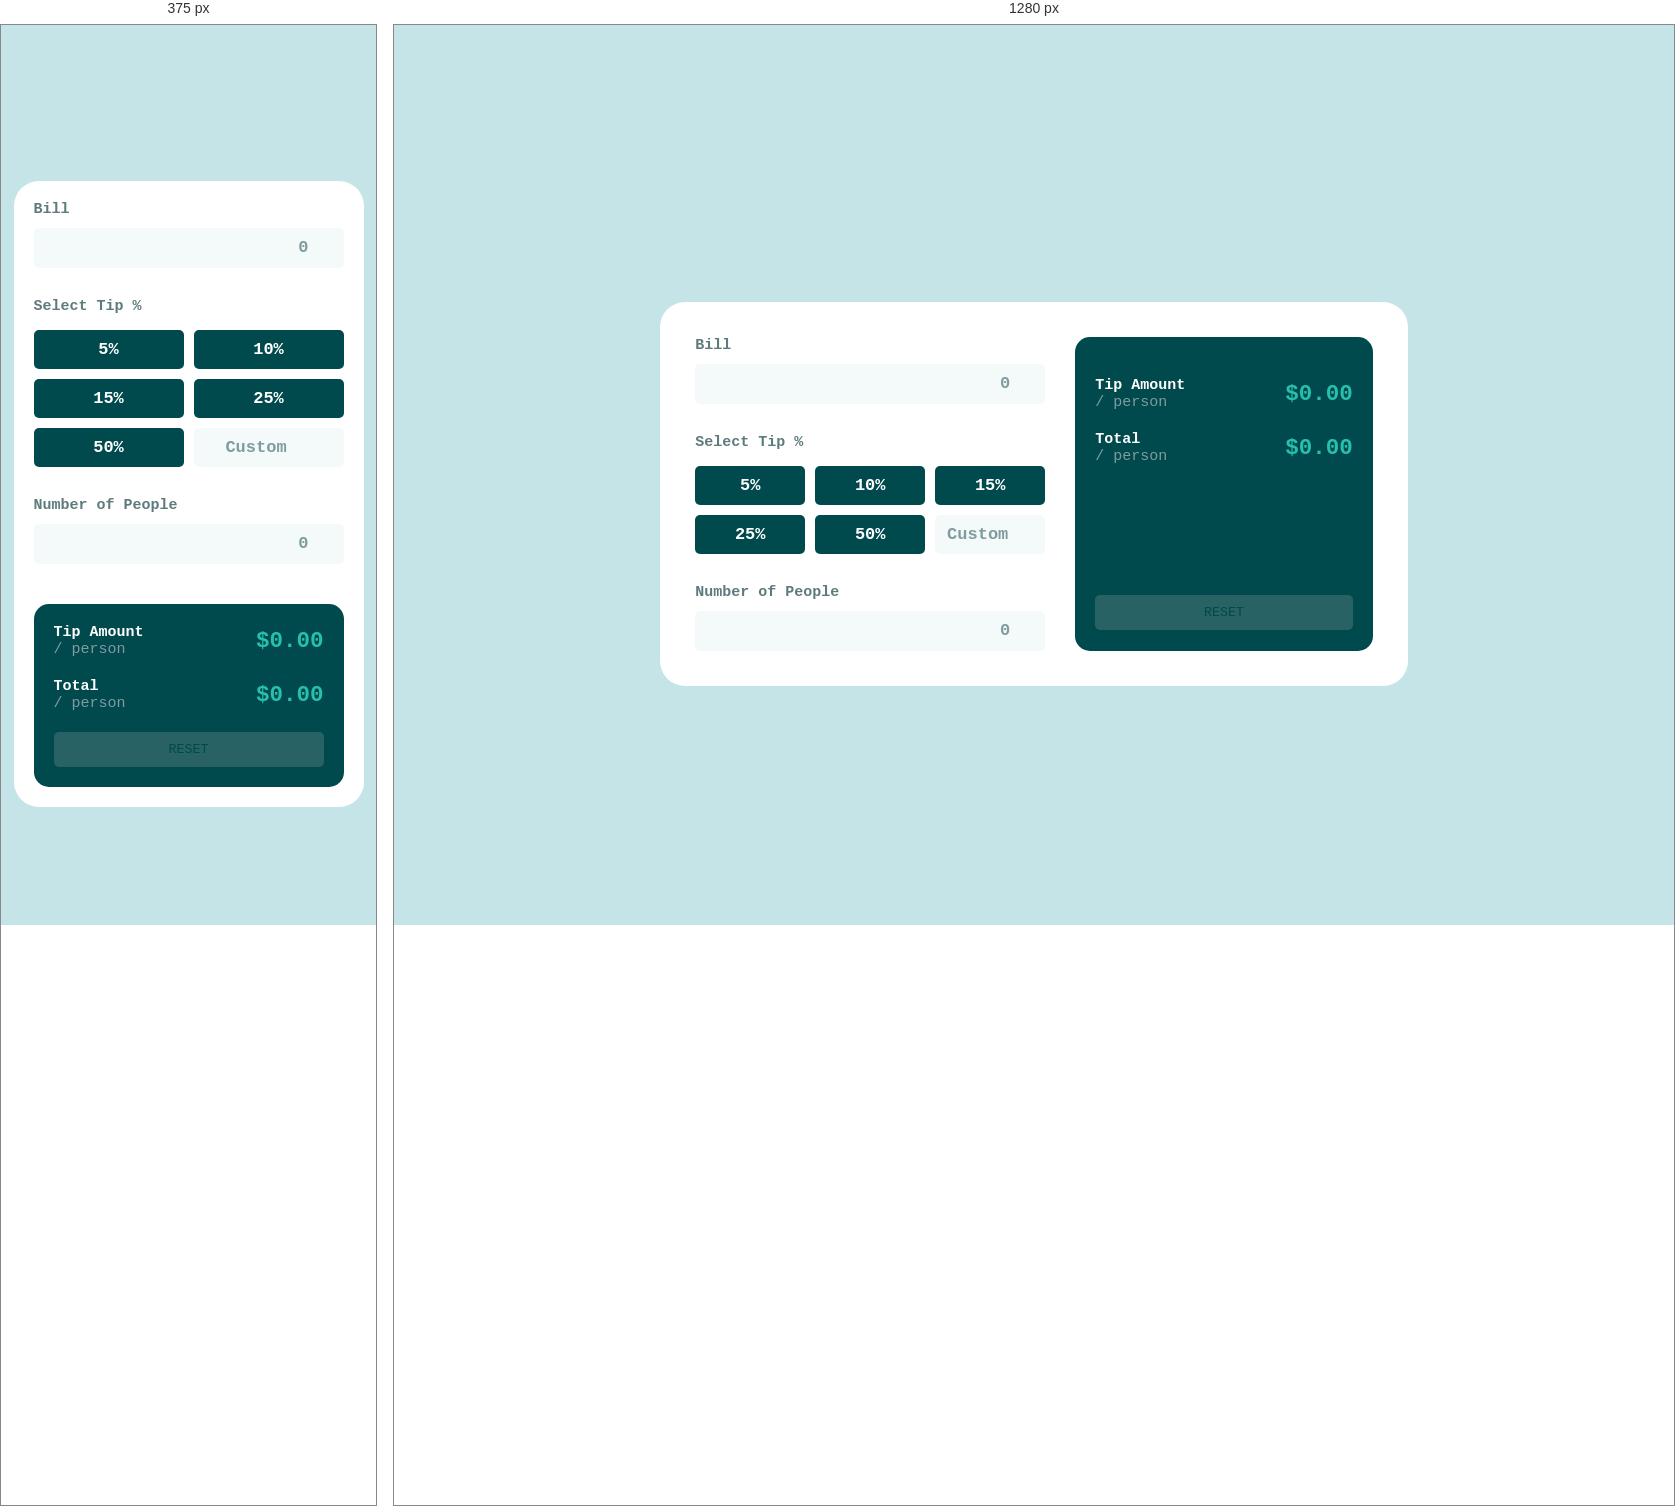
Rendered at 375 px and 1280 px, left to right.

<!-- file: index.html -->
<!DOCTYPE html>
<html lang="en">
<head>
  <meta charset="UTF-8">
  <meta name="viewport" content="width=device-width, initial-scale=1.0"> <!-- displays site properly based on user's device -->

  <link rel="icon" type="image/png" sizes="32x32" href="./images/favicon-32x32.png">
  <link rel="stylesheet" href="css/styles.css">
  
  <title>Frontend Mentor | Tip calculator app</title>

</head>
<body>

  <section class="main-wrapper">
    <div class="image">
      <img class="logo" src="images/logo.svg" alt="">
    </div>
    

    <!-- Calculator -->
    <section class="calc-wrapper">

      <!-- left section -->
      <div class="calc-wrapper_left">

        <!-- Bill -->
        <div class="bill">
          <div class="header">
            <h4>Bill</h4>
            <h4 class="error-text hide">f</h4>
          </div>
          <form action="">
            <div class="input-control">
              <input type="number" placeholder="0" id="bill-input">
              <span class="icon"><img src="images/icon-dollar.svg" alt=""></span>
            </div>
          </form>
        </div>
        <!-- End of Bill -->

        <!-- TIP -->
        <div class="tip">
          <h4>Select Tip %</h4>
          <div class="tips">
            <button class="button button-1" value="5">5%</button>
            <button class="button button-2" value="10">10%</button>
            <button class="button button-3" value="15">15%</button>
            <button class="button button-4" value="25">25%</button>
            <button class="button button-5" value="50">50%</button>
            <input type="number" id="custom-tip" placeholder="Custom" class="custom" min="0">
          </div>
        </div>
        <!-- End of Tip -->

        <!-- Number of people -->
        <div class="people">
          <div class="header">
            <h4>Number of People</h4>
            <h4 class="error-text hide">f</h4>
          </div>
          
          <form action="">
            <div class="input-control">
              <input type="number" id="people-input" placeholder="0">
              <span class="icon"><img src="images/icon-person.svg" alt=""></span>
              
            </div>
          </form>
        </div>
        <!-- End of N of People -->
      </div>
      <!-- End of Left container -->


      <!-- Right Container -->
      <div class="calc-wrapper_right">

        <div class="top-container">
          <!-- Tip-wrapper -->
          <div class="tip-wrapper top-flexed">
            <!-- Tip amount -->
            <div class="left">
              <h4>Tip Amount</h4>
              <p>/ person</p>
            </div>
          

            <!-- Display -->
            <div class="right">
              <h2 class="tip-display">$<span id="tip-display">0.00</span></h2>
            </div>
          </div>
          <!-- End of tip wrapper -->

          <!-- Total wrapper -->
          <div class="total-wrapper top-flexed">
            <div class="left">
              <h4>Total</h4>
              <p>/ person</p>
            </div>

            <div class="right">
              <h2 class="tip-display">$<span id="total-display">0.00</span></h2>
            </div>
          </div>
          <!-- End of total wrapper -->
        </div>
        <!-- End of Top container -->

        <!-- Reset -->
        <section class="bottom">
          <button id="reset" class="reset">Reset</button>
        </section>
        
      </div>
      <!-- End of Right Container -->
    </section>
  </section>

  

  
  

  

  
  

  
  

  
  
  <!-- <div class="attribution">
    Challenge by <a href="https://www.frontendmentor.io?ref=challenge" target="_blank">Frontend Mentor</a>. 
    Coded by <a href="#">Your Name Here</a>.
  </div> -->
  <script src="javascript/script.js"></script>
</body>
</html>

/* @media block from styles.css */
@media screen and (min-width: 768px) {
  .calc-wrapper {
    display: flex;
    max-width: initial;
    gap: 3rem;
    padding: 3.5rem; }
    .calc-wrapper_left .tip .tips {
      grid-template-columns: repeat(3, 11rem); }
    .calc-wrapper_right {
      margin-top: initial; }
      .calc-wrapper_right .top-container {
        margin-top: 2rem; }
        .calc-wrapper_right .top-container .top-flexed {
          gap: 10rem; }
      .calc-wrapper_right .bottom {
        margin-top: 13rem; } }